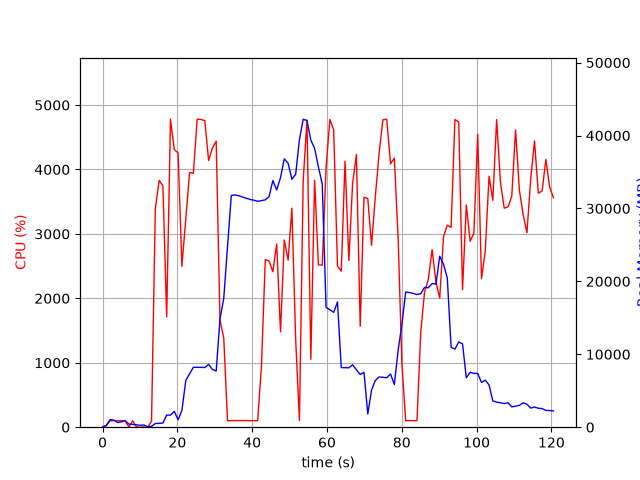

The file beside this chart, header and first rows:
elapsed_time, nproc, cpu, mem_real, mem_virtual
3.814697265625e-05, 1, 0.0, 7.719, 27665
1.006, 4, 29.8, 232.3, 7903
2.013, 5, 100.1, 1036, 12740
3.022, 5, 102.2, 984.3, 12247
4.03, 3, 99.3, 638.3, 5138
5.037, 3, 100.2, 736.1, 5250
6.045, 3, 99.2, 882.5, 5378
7.053, 4, 2.0, 424.3, 9591
8.061, 3, 99.2, 383.9, 4736
9.069, 3, 4.0, 326.3, 4645
10.08, 3, 0.0, 262.9, 4591
11.08, 3, 3.0, 295.6, 4643
12.09, 2, 0.0, 59.33, 169.4
13.1, 1, 97.2, 125.1, 499.9
14.11, 1, 3394, 503.6, 29288
15.13, 1, 3830, 528.7, 29324
16.14, 1, 3747, 566, 29896
17.15, 1, 1713, 1658, 31176
18.16, 1, 4780, 1658, 31176
19.18, 1, 4308, 2174, 32720
20.2, 1, 4258, 1022, 32720
21.22, 1, 2497, 2299, 33292
22.26, 1, 3238, 6421, 37182
23.27, 1, 3951, 7320, 42826
24.28, 1, 3942, 8219, 42826
25.3, 1, 4781, 8209, 42826
26.32, 1, 4778, 8209, 42826
27.34, 1, 4756, 8183, 42826
28.36, 1, 4139, 8615, 42826
29.36, 1, 4332, 7917, 42826
30.38, 1, 4440, 7701, 44482
31.4, 1, 1662, 14862, 56586
32.4, 1, 1384, 17646, 77066
33.41, 1, 100.2, 24748, 77066
34.42, 1, 102.1, 31764, 77066
35.43, 1, 103.2, 31856, 77066
36.43, 1, 103.4, 31741, 77066
37.44, 1, 102.3, 31563, 77066
38.45, 1, 103.3, 31389, 77066
39.46, 1, 101.3, 31233, 77066
40.46, 1, 101.2, 31129, 77066
41.47, 1, 101.0, 30974, 77066
42.48, 1, 948.7, 31073, 77066
43.51, 1, 2602, 31178, 77082
44.52, 1, 2580, 31619, 77082
45.53, 1, 2414, 33824, 77082
46.55, 1, 2842, 32540, 77082
47.58, 1, 1480, 34220, 101658
48.59, 1, 2906, 36805, 101658
49.61, 1, 2593, 36183, 101658
50.62, 1, 3400, 34007, 101658
51.63, 1, 1368, 34667, 101658
52.64, 1, 103.3, 39430, 101658
53.64, 1, 3835, 42239, 101658
54.66, 1, 4771, 42037, 101658
55.68, 1, 1054, 39371, 102558
56.7, 1, 3834, 38256, 102558
57.72, 1, 2520, 35683, 102558
58.74, 1, 2516, 33338, 102558
59.75, 1, 4024, 16432, 102558
... 60 more rows
